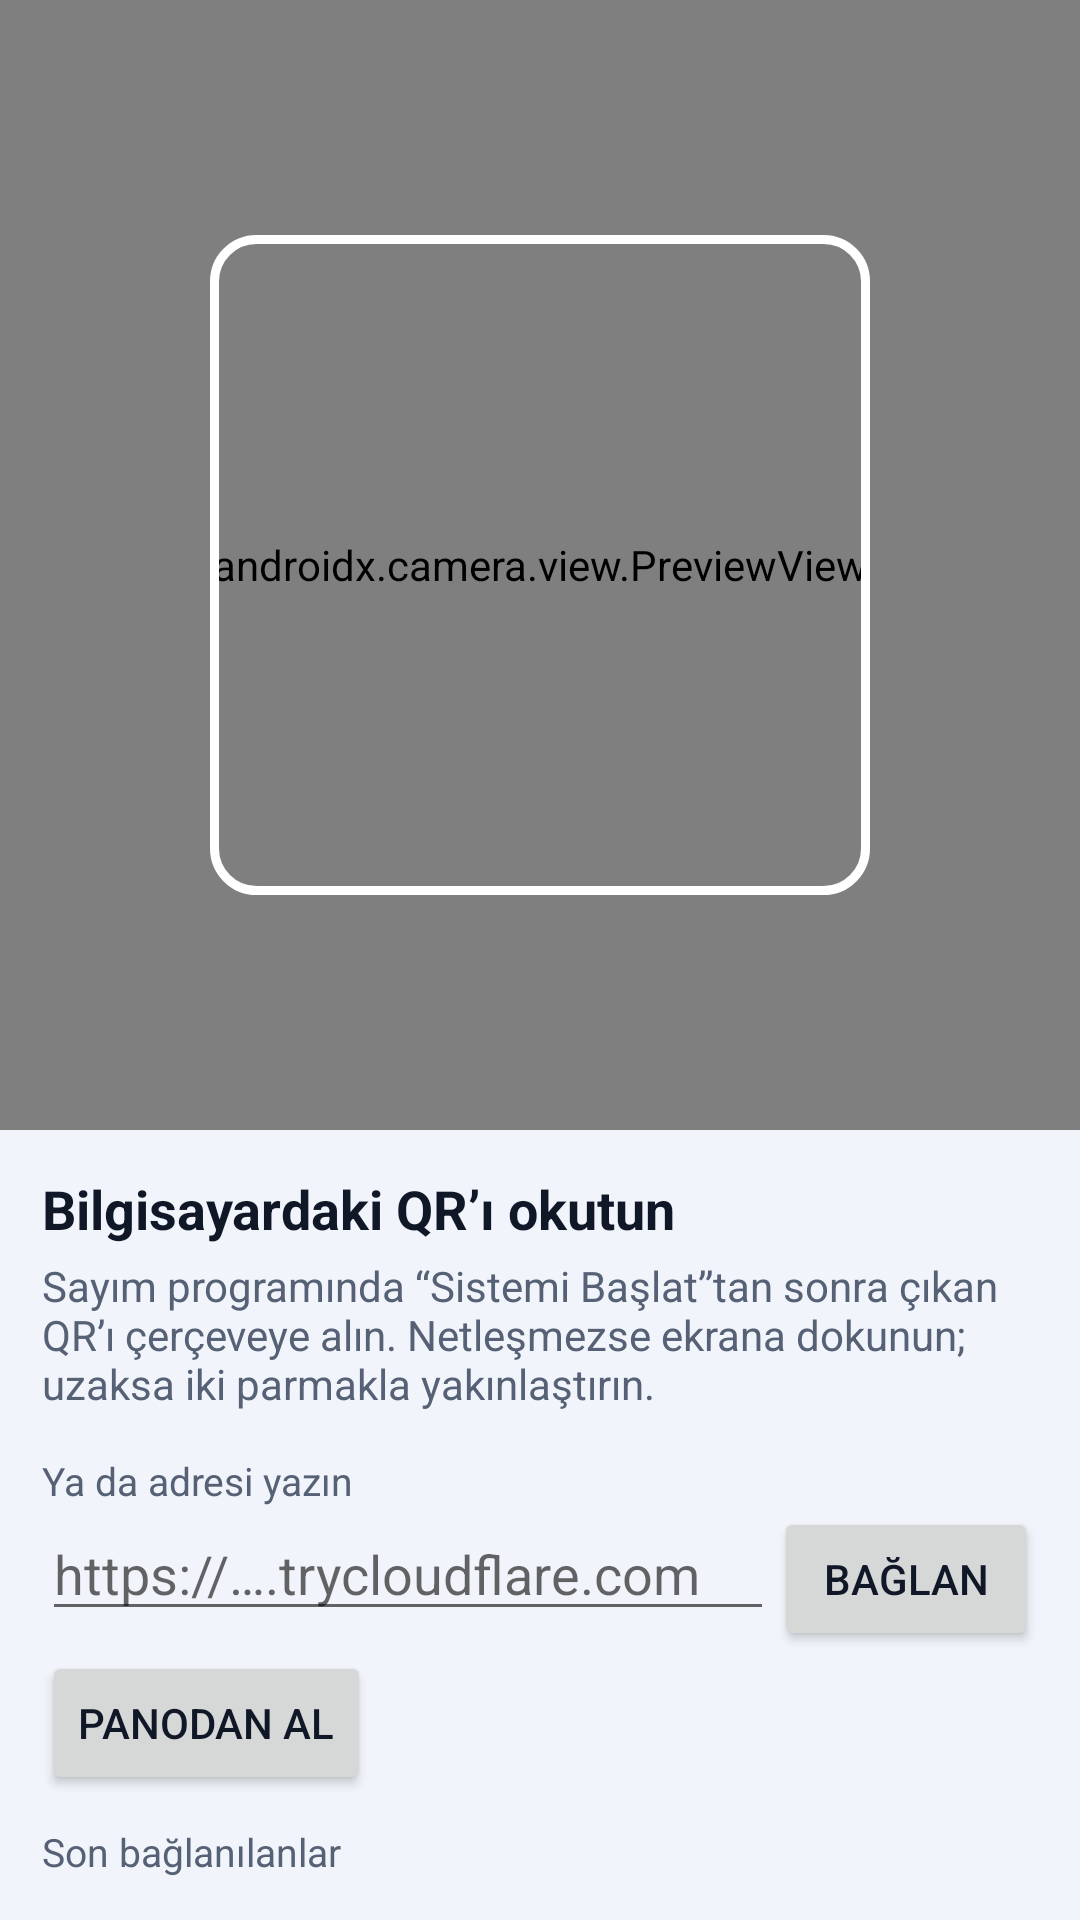

Here is an Android app screen rendered from its layout file. Give the layout XML and the strings, colors and styles it references.
<!-- AndroidManifest.xml: application theme Theme.Sayim -->
<!-- res/layout/activity_connect.xml -->
<?xml version="1.0" encoding="utf-8"?>
<LinearLayout xmlns:android="http://schemas.android.com/apk/res/android"
    android:layout_width="match_parent"
    android:layout_height="match_parent"
    android:background="@color/zemin"
    android:orientation="vertical">

    <FrameLayout
        android:layout_width="match_parent"
        android:layout_height="0dp"
        android:layout_weight="1"
        android:background="#000000">

        <androidx.camera.view.PreviewView
            android:id="@+id/onizleme"
            android:layout_width="match_parent"
            android:layout_height="match_parent" />

        <View
            android:layout_width="220dp"
            android:layout_height="220dp"
            android:layout_gravity="center"
            android:background="@drawable/cerceve" />

        <Button
            android:id="@+id/fenerBtn"
            android:layout_width="wrap_content"
            android:layout_height="wrap_content"
            android:layout_gravity="top|end"
            android:layout_margin="12dp"
            android:alpha="0.7"
            android:text="@string/fener"
            android:visibility="gone" />

        <LinearLayout
            android:id="@+id/izinKutu"
            android:layout_width="match_parent"
            android:layout_height="match_parent"
            android:background="#CC000000"
            android:gravity="center"
            android:orientation="vertical"
            android:padding="24dp"
            android:visibility="gone">

            <TextView
                android:layout_width="wrap_content"
                android:layout_height="wrap_content"
                android:text="@string/izin_kamera"
                android:textColor="#FFFFFF"
                android:textSize="16sp" />

            <Button
                android:id="@+id/izinBtn"
                android:layout_width="wrap_content"
                android:layout_height="wrap_content"
                android:layout_marginTop="12dp"
                android:text="@string/izin_ver" />
        </LinearLayout>
    </FrameLayout>

    <ScrollView
        android:layout_width="match_parent"
        android:layout_height="wrap_content"
        android:maxHeight="320dp">

        <LinearLayout
            android:layout_width="match_parent"
            android:layout_height="wrap_content"
            android:orientation="vertical"
            android:padding="14dp">

            <TextView
                android:layout_width="match_parent"
                android:layout_height="wrap_content"
                android:text="@string/baglan_baslik"
                android:textColor="@color/yazi"
                android:textSize="18sp"
                android:textStyle="bold" />

            <TextView
                android:id="@+id/durum"
                android:layout_width="match_parent"
                android:layout_height="wrap_content"
                android:layout_marginTop="4dp"
                android:text="@string/baglan_ipucu"
                android:textColor="@color/soluk"
                android:textSize="14sp" />

            <TextView
                android:layout_width="match_parent"
                android:layout_height="wrap_content"
                android:layout_marginTop="14dp"
                android:text="@string/elle_ipucu"
                android:textColor="@color/soluk"
                android:textSize="13sp" />

            <LinearLayout
                android:layout_width="match_parent"
                android:layout_height="wrap_content"
                android:orientation="horizontal">

                <EditText
                    android:id="@+id/elle"
                    android:layout_width="0dp"
                    android:layout_height="wrap_content"
                    android:layout_weight="1"
                    android:hint="@string/elle_ornek"
                    android:imeOptions="actionGo"
                    android:importantForAutofill="no"
                    android:inputType="textUri"
                    android:maxLines="1"
                    android:textColor="@color/yazi" />

                <Button
                    android:id="@+id/baglanBtn"
                    android:layout_width="wrap_content"
                    android:layout_height="wrap_content"
                    android:text="@string/baglan" />
            </LinearLayout>

            <Button
                android:id="@+id/yapistirBtn"
                android:layout_width="wrap_content"
                android:layout_height="wrap_content"
                android:text="@string/yapistir" />

            <TextView
                android:id="@+id/sonBaslik"
                android:layout_width="match_parent"
                android:layout_height="wrap_content"
                android:layout_marginTop="10dp"
                android:text="@string/onceki"
                android:textColor="@color/soluk"
                android:textSize="13sp" />

            <LinearLayout
                android:id="@+id/son"
                android:layout_width="match_parent"
                android:layout_height="wrap_content"
                android:orientation="vertical" />
        </LinearLayout>
    </ScrollView>
</LinearLayout>
<!-- resources referenced by this layout -->
<resources>
  <color name="soluk">#566175</color>
  <color name="yazi">#101828</color>
  <color name="zemin">#F1F5FB</color>
  <!-- drawable cerceve (drawable) -->
  <?xml version="1.0" encoding="utf-8"?>
  <shape xmlns:android="http://schemas.android.com/apk/res/android" android:shape="rectangle">
      <stroke android:width="3dp" android:color="#FFFFFF" />
      <corners android:radius="14dp" />
  </shape>
  <string name="baglan">Bağlan</string>
  <string name="baglan_baslik">Bilgisayardaki QR’ı okutun</string>
  <string name="baglan_ipucu">Sayım programında “Sistemi Başlat”tan sonra çıkan QR’ı çerçeveye alın. Netleşmezse ekrana dokunun; uzaksa iki parmakla yakınlaştırın.</string>
  <string name="elle_ipucu">Ya da adresi yazın</string>
  <string name="elle_ornek">https://….trycloudflare.com</string>
  <string name="fener">🔦 Fener</string>
  <string name="izin_kamera">QR okumak için kamera izni gerekli.</string>
  <string name="izin_ver">İzin ver</string>
  <string name="onceki">Son bağlanılanlar</string>
  <string name="yapistir">Panodan al</string>
  <style name="Theme.Sayim" parent="Theme.AppCompat.DayNight.NoActionBar">
          <item name="colorPrimary">@color/mavi</item>
          <item name="colorPrimaryDark">@color/durum_cubugu</item>
          <item name="colorAccent">@color/mavi</item>
          <item name="android:statusBarColor">@color/durum_cubugu</item>
          <item name="android:navigationBarColor">@color/zemin</item>
          <item name="android:windowBackground">@color/zemin</item>
          <item name="android:textColorPrimary">@color/yazi</item>
      </style>
  <color name="mavi">#1D5FE0</color>
  <color name="durum_cubugu">#1D5FE0</color>
</resources>
